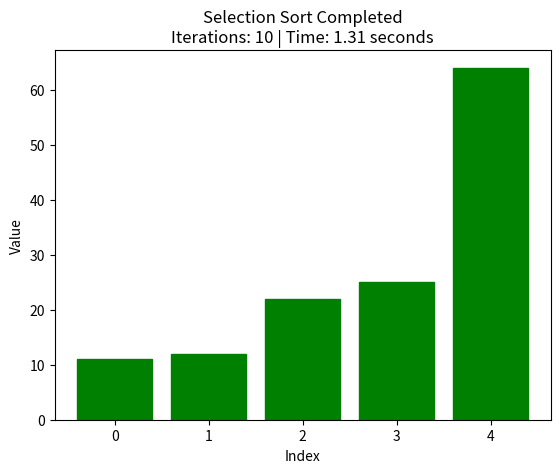
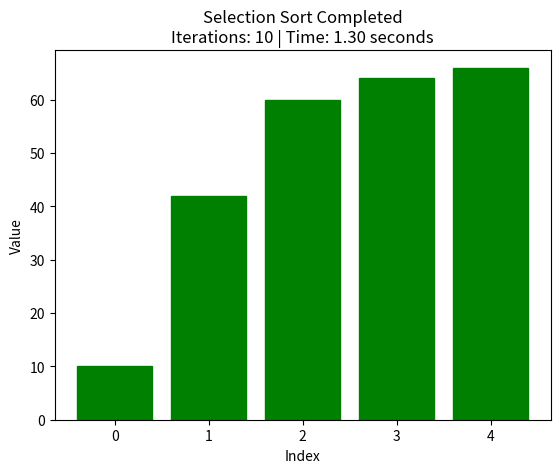

These charts were generated, in order, by the following Python code:
import matplotlib.pyplot as plt
import time
import random

def selection_sort_visualized(arr):
    n = len(arr)
    fig, ax = plt.subplots()
    bars = ax.bar(range(len(arr)), arr, color='blue')
    ax.set_title('Selection Sort Visualization')
    ax.set_xlabel('Index')
    ax.set_ylabel('Value')
    
    iterations = 0
    start_time = time.time()

    for i in range(n):
        min_idx = i
        for j in range(i + 1, n):
            iterations += 1
            if arr[j] < arr[min_idx]:
                min_idx = j

            # Update the bars
            for k, bar in enumerate(bars):
                bar.set_height(arr[k])
                bar.set_color('red' if k == min_idx else 'blue')
                
            # Redraw the plot
            plt.pause(0.1)  # Pausa de 0.1 segundos entre actualizaciones

        # Swap the found minimum element with the first element
        arr[i], arr[min_idx] = arr[min_idx], arr[i]

        # Final update after swapping
        for k, bar in enumerate(bars):
            bar.set_height(arr[k])
            bar.set_color('blue')

    end_time = time.time()
    elapsed_time = end_time - start_time

    # Final actualizado de la lista de seleccion
    for bar in bars:
        bar.set_color('green')
    
    # Mostrar el número de iteraciones y el tiempo total
    ax.set_title(f'Selection Sort Completed\nIterations: {iterations} | Time: {elapsed_time:.2f} seconds')

    plt.show()
    return iterations, elapsed_time

# Comparar la lista definida con una lista aleatoria
fixed_list = [64, 25, 12, 22, 11]
random_list = random.sample(range(1, 70), len(fixed_list))

# Ordenar y visualizar la lista definida
print("Ordenando la lista definida:")
iterations_fixed, time_fixed = selection_sort_visualized(fixed_list)

# Ordenar y visualizar la lista aleatoria
print("Ordenando la lista aleatoria:")
iterations_random, time_random = selection_sort_visualized(random_list)

# Resultados
print(f"Lista definida: Iteraciones = {iterations_fixed}, Tiempo = {time_fixed:.2f} segundos")
print(f"Lista aleatoria: Iteraciones = {iterations_random}, Tiempo = {time_random:.2f} segundos")
